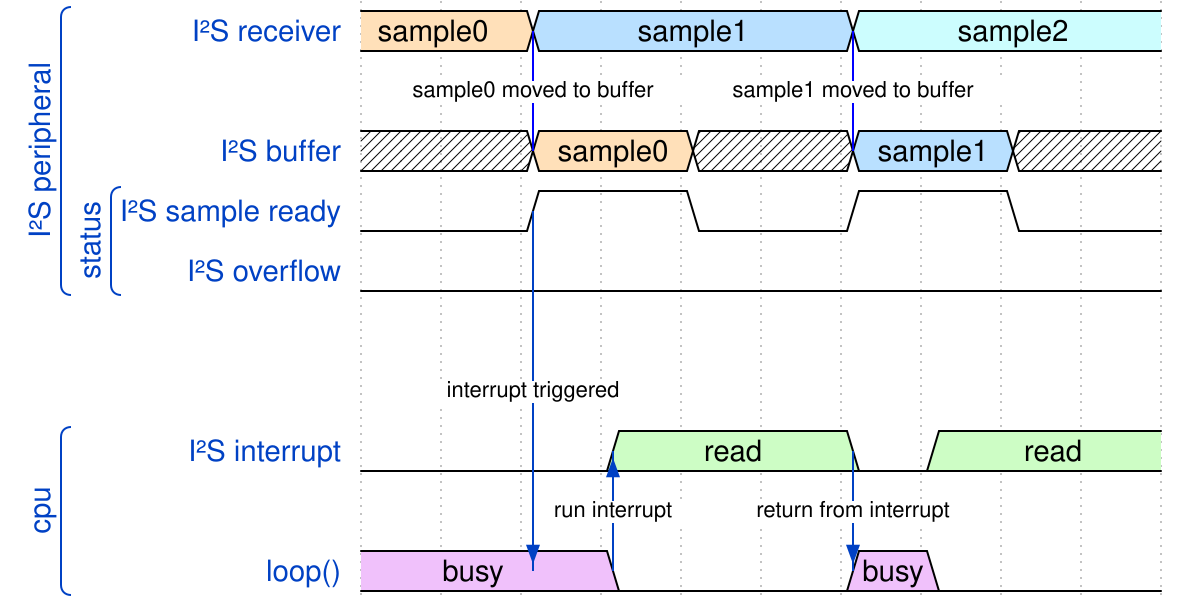

Here is a digital timing diagram. Give the WaveJSON source that produces it.

{signal: [
  ['I²S peripheral',
    {name: 'I²S receiver', wave: '4.5...6...', data: ['sample0', 'sample1', 'sample2'], node: '..A...C'},
  {},
  {name: 'I²S buffer', wave: 'x.4.x.5.x.', data: ['sample0', 'sample1'], node: '..B...D'},
  ['status',
   {name: 'I²S sample ready', wave: '0.1.0.1.0.', node: '..E'},
  	{name: 'I²S overflow', wave: '0.........'},
  ],
  ],
   {},
   {},
   ['cpu',
   {name: 'I²S interrupt', wave: '0..7..07..', data: ['read', 'read'], node: '...G..I'},
   {},
   {name: 'loop()', wave: '8..0..80..', data: ['busy', 'busy'], node: '..FH..J'},
     ],
],
edge: [
  'A-B sample0 moved to buffer', 'C-D sample1 moved to buffer', 'E->F interrupt triggered', 'H->G run interrupt', 'I->J return from interrupt'
]}

